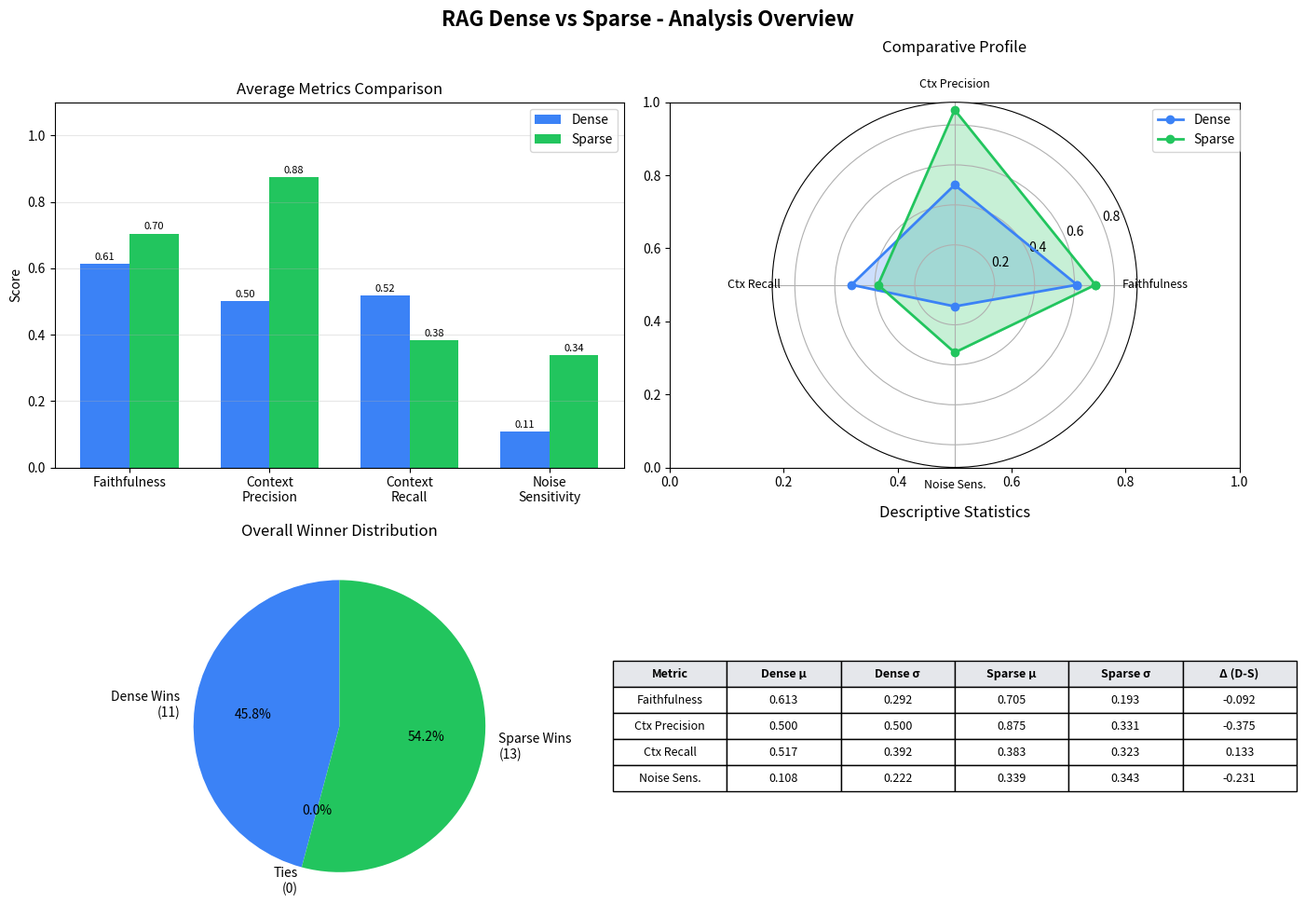
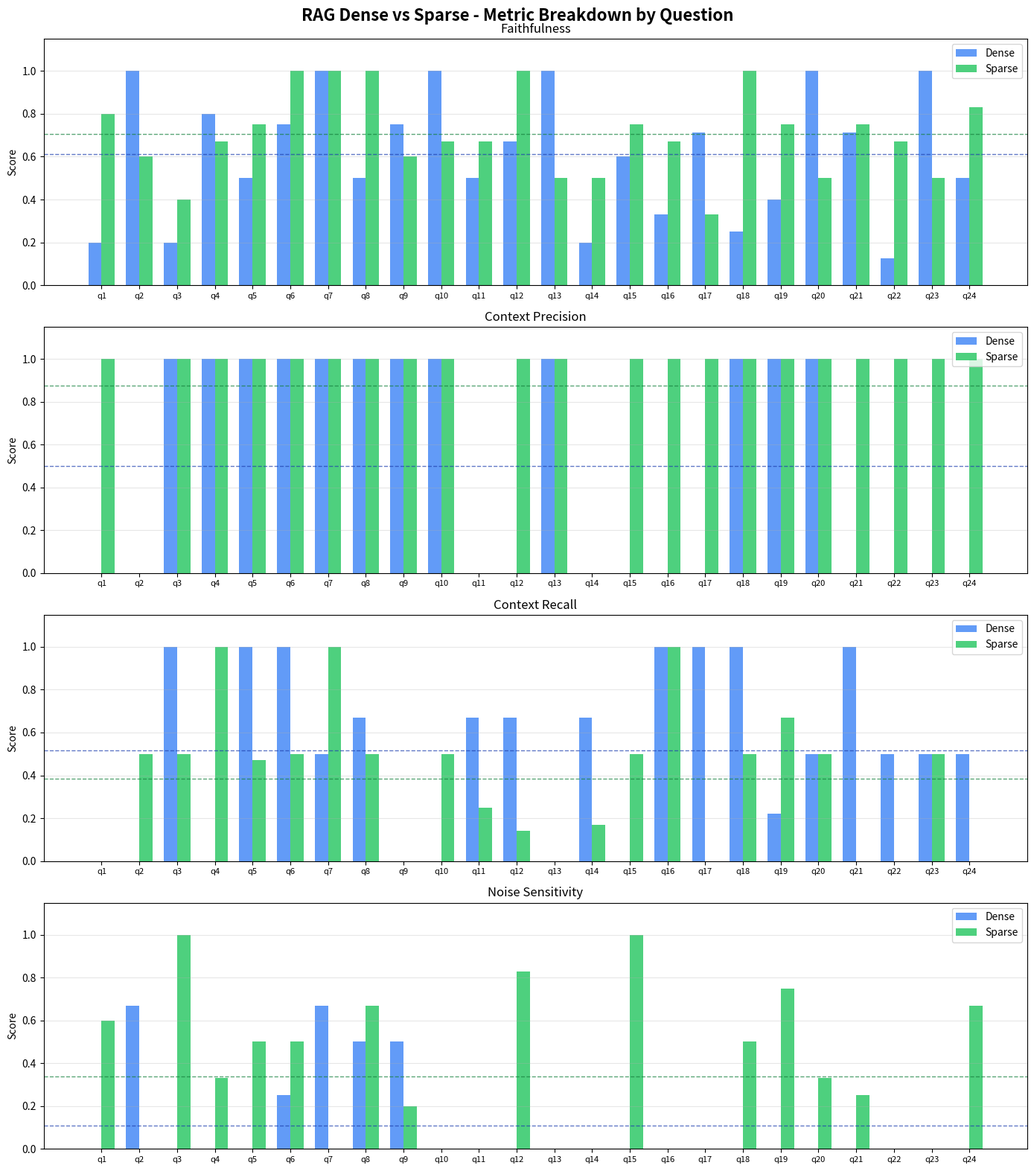
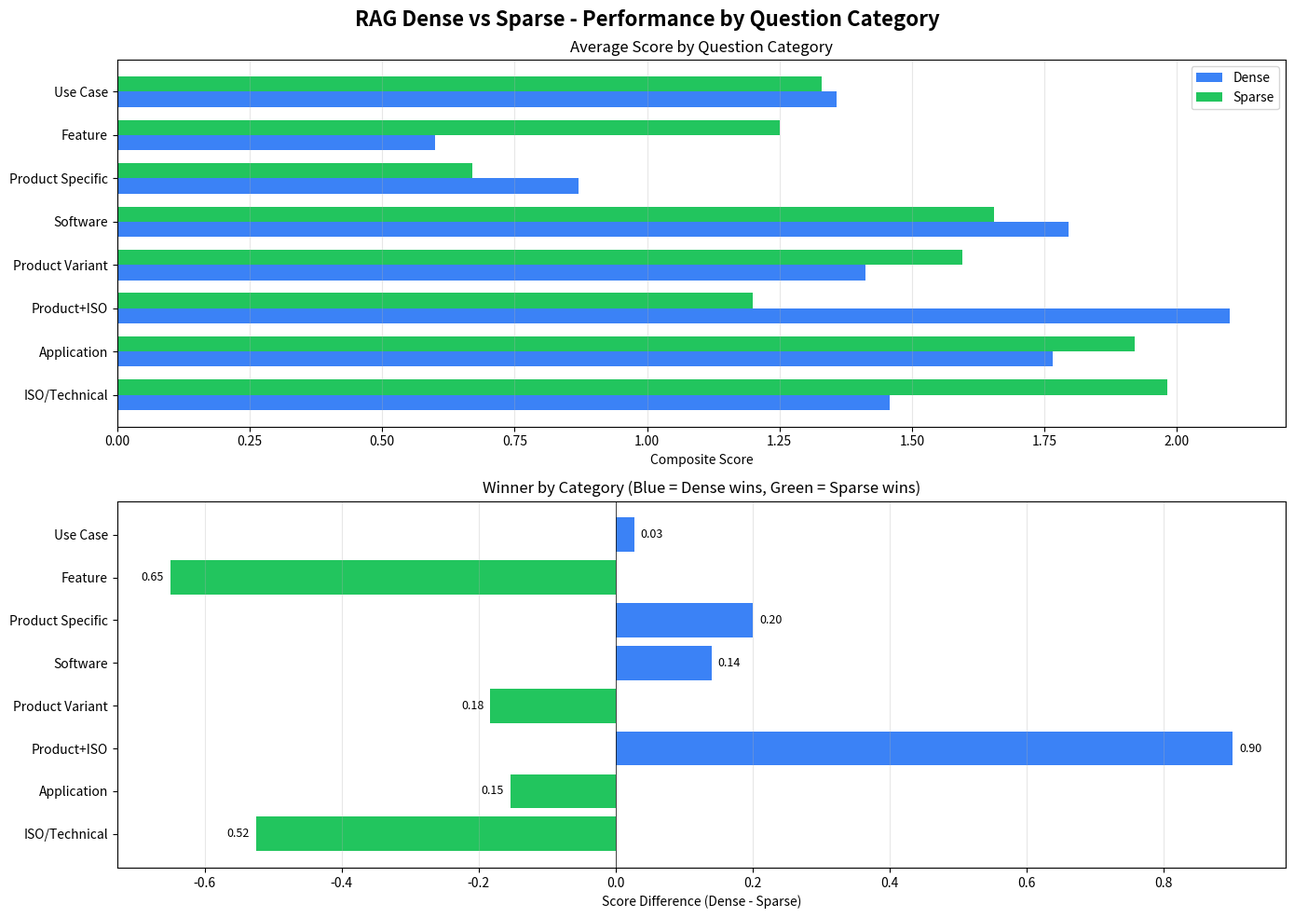
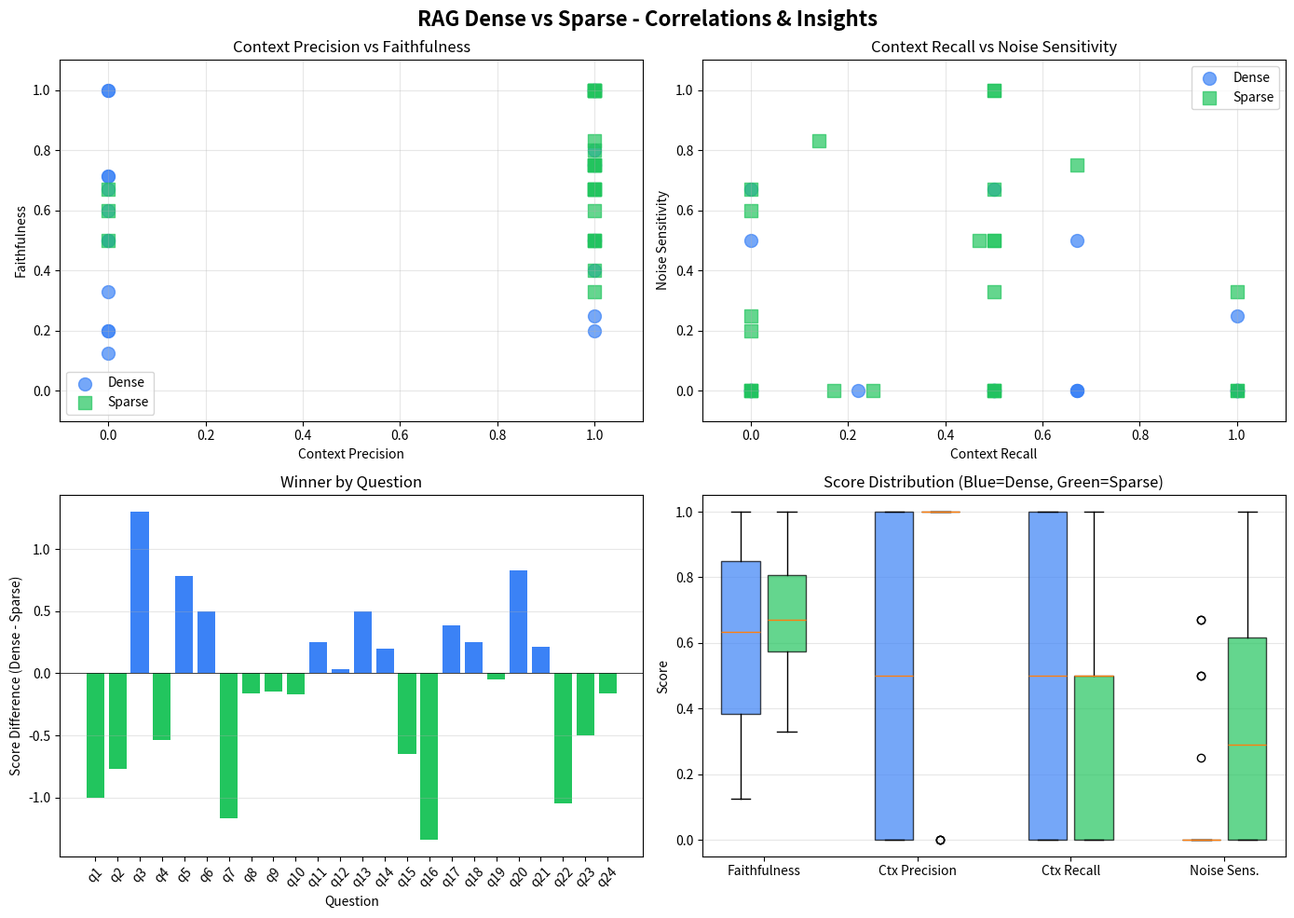

Source code (Python) for these figures, in order:
import matplotlib.pyplot as plt
import numpy as np
from matplotlib.backends.backend_pdf import PdfPages

# =============================================================================
# DATA
# =============================================================================
questions = ['q1','q2','q3','q4','q5','q6','q7','q8','q9','q10','q11','q12',
             'q13','q14','q15','q16','q17','q18','q19','q20','q21','q22','q23','q24']

faithfulness_dense = [0.2,1,0.2,0.8,0.5,0.75,1,0.5,0.75,1,0.5,0.67,1,0.2,0.6,0.33,0.714,0.25,0.4,1,0.714,0.125,1,0.5]
faithfulness_sparse = [0.8,0.6,0.4,0.67,0.75,1,1,1,0.6,0.67,0.67,1,0.5,0.5,0.75,0.67,0.33,1,0.75,0.5,0.75,0.67,0.5,0.83]

context_precision_dense = [0,0,1,1,1,1,1,1,1,1,0,0,1,0,0,0,0,1,1,1,0,0,0,0]
context_precision_sparse = [1,0,1,1,1,1,1,1,1,1,0,1,1,0,1,1,1,1,1,1,1,1,1,1]

context_recall_dense = [0,0,1,0,1,1,0.5,0.67,0,0,0.67,0.67,0,0.67,0,1,1,1,0.22,0.5,1,0.5,0.5,0.5]
context_recall_sparse = [0,0.5,0.5,1,0.47,0.5,1,0.5,0,0.5,0.25,0.14,0,0.17,0.5,1,0,0.5,0.67,0.5,0,0,0.5,0]

# Original data from your table - please verify these values match your source
noise_sensitivity_dense = [0,0.67,0,0,0,0.25,0.67,0.5,0.5,0,0,0,0,0,0,0,0,0,0,0,0,0,0,0]
noise_sensitivity_sparse = [0.6,0,1,0.33,0.5,0.5,0,0.67,0.2,0,0,0.83,0,0,1,0,0,0.5,0.75,0.33,0.25,0,0,0.67]

# Verify all arrays have 24 elements
assert len(questions) == 24, f"questions has {len(questions)} elements"
assert len(faithfulness_dense) == 24, f"faithfulness_dense has {len(faithfulness_dense)} elements"
assert len(faithfulness_sparse) == 24, f"faithfulness_sparse has {len(faithfulness_sparse)} elements"
assert len(context_precision_dense) == 24, f"context_precision_dense has {len(context_precision_dense)} elements"
assert len(context_precision_sparse) == 24, f"context_precision_sparse has {len(context_precision_sparse)} elements"
assert len(context_recall_dense) == 24, f"context_recall_dense has {len(context_recall_dense)} elements"
assert len(context_recall_sparse) == 24, f"context_recall_sparse has {len(context_recall_sparse)} elements"
assert len(noise_sensitivity_dense) == 24, f"noise_sensitivity_dense has {len(noise_sensitivity_dense)} elements"
assert len(noise_sensitivity_sparse) == 24, f"noise_sensitivity_sparse has {len(noise_sensitivity_sparse)} elements"

question_categories = {
    'q1': "ISO/Technical", 'q2': "Application", 'q3': "Product+ISO", 'q4': "ISO/Technical",
    'q5': "ISO/Technical", 'q6': "Application", 'q7': "Application", 'q8': "Application",
    'q9': "Product Variant", 'q10': "Product Variant", 'q11': "Product Variant", 'q12': "Software",
    'q13': "Product+ISO", 'q14': "Product Specific", 'q15': "Feature", 'q16': "ISO/Technical",
    'q17': "Product Variant", 'q18': "Software", 'q19': "Product Variant", 'q20': "Application",
    'q21': "Use Case", 'q22': "Product Variant", 'q23': "Product Variant", 'q24': "Use Case"
}

question_texts = {
    'q1': "ISO standards room acoustics/speech intelligibility",
    'q2': "Façade sound insulation testing",
    'q3': "Calibrated speech intelligibility with DIRAC",
    'q4': "ISO 3382 room acoustics measurements",
    'q5': "ISO 9612 workplace noise exposure",
    'q6': "Environmental noise complaints investigation",
    'q7': "Exhaust noise in vehicles",
    'q8': "Toys and machinery noise emissions",
    'q9': "HBK 2255 long-term environmental monitoring",
    'q10': "HBK 2255 workplace noise ISO 9612",
    'q11': "HBK 2255 sound insulation testing",
    'q12': "Software module isolating noise events",
    'q13': "Loudspeaker airborne sound insulation",
    'q14': "Amplifier for OmniPower concert halls",
    'q15': "Amplifier remote control mobile device",
    'q16': "ISO 3382 reverberation time office buildings",
    'q17': "B&K 2245 sound power measurements",
    'q18': "B&K 2245 ISO 3744 software",
    'q19': "B&K 2245 environmental noise surveys",
    'q20': "Roadside exhaust noise enforcement",
    'q21': "Quick spot checks urban environments",
    'q22': "HBK 2255 basic environmental monitoring",
    'q23': "HBK 2255 environmental + calibrator",
    'q24': "Community noise monitoring mobile app"
}

# =============================================================================
# HELPER FUNCTIONS
# =============================================================================
def calc_avg(arr):
    return np.mean(arr)

def calc_std(arr):
    return np.std(arr)

def get_totals(i):
    dense = faithfulness_dense[i] + context_precision_dense[i] + context_recall_dense[i] - noise_sensitivity_dense[i]
    sparse = faithfulness_sparse[i] + context_precision_sparse[i] + context_recall_sparse[i] - noise_sensitivity_sparse[i]
    return dense, sparse

# =============================================================================
# CREATE PDF
# =============================================================================
with PdfPages('rag_dense_vs_sparse_analysis.pdf') as pdf:
    
    # =========================================================================
    # PAGE 1: OVERVIEW
    # =========================================================================
    fig, axes = plt.subplots(2, 2, figsize=(14, 10))
    fig.suptitle('RAG Dense vs Sparse - Analysis Overview', fontsize=16, fontweight='bold')
    
    # 1.1 Average Metrics Bar Chart
    ax1 = axes[0, 0]
    metrics = ['Faithfulness', 'Context\nPrecision', 'Context\nRecall', 'Noise\nSensitivity']
    dense_avgs = [calc_avg(faithfulness_dense), calc_avg(context_precision_dense), 
                  calc_avg(context_recall_dense), calc_avg(noise_sensitivity_dense)]
    sparse_avgs = [calc_avg(faithfulness_sparse), calc_avg(context_precision_sparse),
                   calc_avg(context_recall_sparse), calc_avg(noise_sensitivity_sparse)]
    
    x = np.arange(len(metrics))
    width = 0.35
    bars1 = ax1.bar(x - width/2, dense_avgs, width, label='Dense', color='#3b82f6')
    bars2 = ax1.bar(x + width/2, sparse_avgs, width, label='Sparse', color='#22c55e')
    ax1.set_ylabel('Score')
    ax1.set_title('Average Metrics Comparison')
    ax1.set_xticks(x)
    ax1.set_xticklabels(metrics)
    ax1.legend()
    ax1.set_ylim(0, 1.1)
    ax1.grid(axis='y', alpha=0.3)
    
    for bar in bars1:
        h = bar.get_height()
        ax1.annotate(f'{h:.2f}', xy=(bar.get_x() + bar.get_width()/2, h),
                    xytext=(0, 3), textcoords="offset points", ha='center', fontsize=8)
    for bar in bars2:
        h = bar.get_height()
        ax1.annotate(f'{h:.2f}', xy=(bar.get_x() + bar.get_width()/2, h),
                    xytext=(0, 3), textcoords="offset points", ha='center', fontsize=8)
    
    # 1.2 Radar Chart
    ax2 = plt.subplot(2, 2, 2, projection='polar')
    categories_radar = ['Faithfulness', 'Ctx Precision', 'Ctx Recall', 'Noise Sens.']
    N = len(categories_radar)
    angles = [n / float(N) * 2 * np.pi for n in range(N)]
    angles += angles[:1]
    
    dense_vals = dense_avgs + [dense_avgs[0]]
    sparse_vals = sparse_avgs + [sparse_avgs[0]]
    
    ax2.plot(angles, dense_vals, 'o-', linewidth=2, label='Dense', color='#3b82f6')
    ax2.fill(angles, dense_vals, alpha=0.25, color='#3b82f6')
    ax2.plot(angles, sparse_vals, 'o-', linewidth=2, label='Sparse', color='#22c55e')
    ax2.fill(angles, sparse_vals, alpha=0.25, color='#22c55e')
    ax2.set_xticks(angles[:-1])
    ax2.set_xticklabels(categories_radar, fontsize=9)
    ax2.set_title('Comparative Profile', pad=20)
    ax2.legend(loc='upper right', bbox_to_anchor=(1.3, 1))
    
    # 1.3 Win Count Pie
    ax3 = axes[1, 0]
    win_dense, win_sparse, tie = 0, 0, 0
    for i in range(len(questions)):
        d, s = get_totals(i)
        if d > s: win_dense += 1
        elif s > d: win_sparse += 1
        else: tie += 1
    
    colors = ['#3b82f6', '#9ca3af', '#22c55e']
    sizes = [win_dense, tie, win_sparse]
    labels = [f'Dense Wins\n({win_dense})', f'Ties\n({tie})', f'Sparse Wins\n({win_sparse})']
    ax3.pie(sizes, labels=labels, colors=colors, autopct='%1.1f%%', startangle=90)
    ax3.set_title('Overall Winner Distribution')
    
    # 1.4 Statistics Table
    ax4 = axes[1, 1]
    ax4.axis('off')
    table_data = [
        ['Metric', 'Dense μ', 'Dense σ', 'Sparse μ', 'Sparse σ', 'Δ (D-S)'],
        ['Faithfulness', f'{calc_avg(faithfulness_dense):.3f}', f'{calc_std(faithfulness_dense):.3f}',
         f'{calc_avg(faithfulness_sparse):.3f}', f'{calc_std(faithfulness_sparse):.3f}',
         f'{calc_avg(faithfulness_dense)-calc_avg(faithfulness_sparse):.3f}'],
        ['Ctx Precision', f'{calc_avg(context_precision_dense):.3f}', f'{calc_std(context_precision_dense):.3f}',
         f'{calc_avg(context_precision_sparse):.3f}', f'{calc_std(context_precision_sparse):.3f}',
         f'{calc_avg(context_precision_dense)-calc_avg(context_precision_sparse):.3f}'],
        ['Ctx Recall', f'{calc_avg(context_recall_dense):.3f}', f'{calc_std(context_recall_dense):.3f}',
         f'{calc_avg(context_recall_sparse):.3f}', f'{calc_std(context_recall_sparse):.3f}',
         f'{calc_avg(context_recall_dense)-calc_avg(context_recall_sparse):.3f}'],
        ['Noise Sens.', f'{calc_avg(noise_sensitivity_dense):.3f}', f'{calc_std(noise_sensitivity_dense):.3f}',
         f'{calc_avg(noise_sensitivity_sparse):.3f}', f'{calc_std(noise_sensitivity_sparse):.3f}',
         f'{calc_avg(noise_sensitivity_dense)-calc_avg(noise_sensitivity_sparse):.3f}'],
    ]
    table = ax4.table(cellText=table_data, loc='center', cellLoc='center')
    table.auto_set_font_size(False)
    table.set_fontsize(9)
    table.scale(1.2, 1.5)
    for i in range(6):
        table[(0, i)].set_facecolor('#e5e7eb')
        table[(0, i)].set_text_props(fontweight='bold')
    ax4.set_title('Descriptive Statistics', pad=20)
    
    plt.tight_layout()
    pdf.savefig(fig)
    plt.close()
    
    # =========================================================================
    # PAGE 2: INDIVIDUAL METRICS
    # =========================================================================
    fig, axes = plt.subplots(4, 1, figsize=(14, 16))
    fig.suptitle('RAG Dense vs Sparse - Metric Breakdown by Question', fontsize=16, fontweight='bold')
    
    metrics_data = [
        ('Faithfulness', faithfulness_dense, faithfulness_sparse),
        ('Context Precision', context_precision_dense, context_precision_sparse),
        ('Context Recall', context_recall_dense, context_recall_sparse),
        ('Noise Sensitivity', noise_sensitivity_dense, noise_sensitivity_sparse)
    ]
    
    x = np.arange(len(questions))
    width = 0.35
    
    for idx, (title, dense_data, sparse_data) in enumerate(metrics_data):
        ax = axes[idx]
        ax.bar(x - width/2, dense_data, width, label='Dense', color='#3b82f6', alpha=0.8)
        ax.bar(x + width/2, sparse_data, width, label='Sparse', color='#22c55e', alpha=0.8)
        ax.set_ylabel('Score')
        ax.set_title(title)
        ax.set_xticks(x)
        ax.set_xticklabels(questions, fontsize=8)
        ax.legend(loc='upper right')
        ax.set_ylim(0, 1.15)
        ax.grid(axis='y', alpha=0.3)
        ax.axhline(y=calc_avg(dense_data), color='#1e40af', linestyle='--', alpha=0.7, linewidth=1)
        ax.axhline(y=calc_avg(sparse_data), color='#15803d', linestyle='--', alpha=0.7, linewidth=1)
    
    plt.tight_layout()
    pdf.savefig(fig)
    plt.close()
    
    # =========================================================================
    # PAGE 3: CATEGORY ANALYSIS
    # =========================================================================
    fig, axes = plt.subplots(2, 1, figsize=(14, 10))
    fig.suptitle('RAG Dense vs Sparse - Performance by Question Category', fontsize=16, fontweight='bold')
    
    category_scores = {}
    for q, cat in question_categories.items():
        if cat not in category_scores:
            category_scores[cat] = {'dense': [], 'sparse': []}
        i = questions.index(q)
        d, s = get_totals(i)
        category_scores[cat]['dense'].append(d)
        category_scores[cat]['sparse'].append(s)
    
    categories = list(category_scores.keys())
    dense_cat_avgs = [np.mean(category_scores[c]['dense']) for c in categories]
    sparse_cat_avgs = [np.mean(category_scores[c]['sparse']) for c in categories]
    
    # 3.1 Category Bar Chart
    ax1 = axes[0]
    y = np.arange(len(categories))
    height = 0.35
    ax1.barh(y - height/2, dense_cat_avgs, height, label='Dense', color='#3b82f6')
    ax1.barh(y + height/2, sparse_cat_avgs, height, label='Sparse', color='#22c55e')
    ax1.set_xlabel('Composite Score')
    ax1.set_title('Average Score by Question Category')
    ax1.set_yticks(y)
    ax1.set_yticklabels(categories)
    ax1.legend()
    ax1.grid(axis='x', alpha=0.3)
    
    # 3.2 Winner by Category
    ax2 = axes[1]
    differences = [d - s for d, s in zip(dense_cat_avgs, sparse_cat_avgs)]
    colors = ['#3b82f6' if d > 0 else '#22c55e' for d in differences]
    
    bars = ax2.barh(categories, differences, color=colors)
    ax2.axvline(x=0, color='black', linewidth=0.5)
    ax2.set_xlabel('Score Difference (Dense - Sparse)')
    ax2.set_title('Winner by Category (Blue = Dense wins, Green = Sparse wins)')
    ax2.grid(axis='x', alpha=0.3)
    
    for bar, diff in zip(bars, differences):
        w = bar.get_width()
        ax2.annotate(f'{abs(diff):.2f}',
                    xy=(w, bar.get_y() + bar.get_height()/2),
                    xytext=(5 if w >= 0 else -5, 0),
                    textcoords="offset points",
                    ha='left' if w >= 0 else 'right', va='center', fontsize=9)
    
    plt.tight_layout()
    pdf.savefig(fig)
    plt.close()
    
    # =========================================================================
    # PAGE 4: CORRELATIONS & INSIGHTS
    # =========================================================================
    fig, axes = plt.subplots(2, 2, figsize=(14, 10))
    fig.suptitle('RAG Dense vs Sparse - Correlations & Insights', fontsize=16, fontweight='bold')
    
    # 4.1 Precision vs Faithfulness
    ax1 = axes[0, 0]
    ax1.scatter(context_precision_dense, faithfulness_dense, c='#3b82f6', label='Dense', alpha=0.7, s=100)
    ax1.scatter(context_precision_sparse, faithfulness_sparse, c='#22c55e', label='Sparse', alpha=0.7, s=100, marker='s')
    ax1.set_xlabel('Context Precision')
    ax1.set_ylabel('Faithfulness')
    ax1.set_title('Context Precision vs Faithfulness')
    ax1.legend()
    ax1.grid(alpha=0.3)
    ax1.set_xlim(-0.1, 1.1)
    ax1.set_ylim(-0.1, 1.1)
    
    # 4.2 Recall vs Noise
    ax2 = axes[0, 1]
    ax2.scatter(context_recall_dense, noise_sensitivity_dense, c='#3b82f6', label='Dense', alpha=0.7, s=100)
    ax2.scatter(context_recall_sparse, noise_sensitivity_sparse, c='#22c55e', label='Sparse', alpha=0.7, s=100, marker='s')
    ax2.set_xlabel('Context Recall')
    ax2.set_ylabel('Noise Sensitivity')
    ax2.set_title('Context Recall vs Noise Sensitivity')
    ax2.legend()
    ax2.grid(alpha=0.3)
    ax2.set_xlim(-0.1, 1.1)
    ax2.set_ylim(-0.1, 1.1)
    
    # 4.3 Winner by Question
    ax3 = axes[1, 0]
    dense_totals = [get_totals(i)[0] for i in range(len(questions))]
    sparse_totals = [get_totals(i)[1] for i in range(len(questions))]
    diffs = [d - s for d, s in zip(dense_totals, sparse_totals)]
    colors = ['#3b82f6' if d > 0 else '#22c55e' for d in diffs]
    
    ax3.bar(questions, diffs, color=colors)
    ax3.axhline(y=0, color='black', linewidth=0.5)
    ax3.set_xlabel('Question')
    ax3.set_ylabel('Score Difference (Dense - Sparse)')
    ax3.set_title('Winner by Question')
    ax3.tick_params(axis='x', rotation=45)
    ax3.grid(axis='y', alpha=0.3)
    
    # 4.4 Box Plot
    ax4 = axes[1, 1]
    bp_data = [
        faithfulness_dense, faithfulness_sparse,
        context_precision_dense, context_precision_sparse,
        context_recall_dense, context_recall_sparse,
        noise_sensitivity_dense, noise_sensitivity_sparse
    ]
    positions = [1, 1.6, 3, 3.6, 5, 5.6, 7, 7.6]
    bp = ax4.boxplot(bp_data, positions=positions, widths=0.5, patch_artist=True)
    colors_bp = ['#3b82f6', '#22c55e'] * 4
    for patch, color in zip(bp['boxes'], colors_bp):
        patch.set_facecolor(color)
        patch.set_alpha(0.7)
    ax4.set_xticks([1.3, 3.3, 5.3, 7.3])
    ax4.set_xticklabels(['Faithfulness', 'Ctx Precision', 'Ctx Recall', 'Noise Sens.'])
    ax4.set_ylabel('Score')
    ax4.set_title('Score Distribution (Blue=Dense, Green=Sparse)')
    ax4.grid(axis='y', alpha=0.3)
    
    plt.tight_layout()
    pdf.savefig(fig)
    plt.close()
    
    # =========================================================================
    # PAGE 5: DETAILED RESULTS TABLE
    # =========================================================================
    fig, ax = plt.subplots(figsize=(14, 12))
    fig.suptitle('RAG Dense vs Sparse - Detailed Results Table', fontsize=16, fontweight='bold')
    ax.axis('off')
    
    table_data = [['Q', 'Category', 'Faith D/S', 'Prec D/S', 'Rec D/S', 'Noise D/S', 'Total D/S', 'Win']]
    
    for i, q in enumerate(questions):
        d_tot, s_tot = get_totals(i)
        winner = 'D' if d_tot > s_tot else 'S' if s_tot > d_tot else '='
        table_data.append([
            q, question_categories[q][:12],
            f'{faithfulness_dense[i]:.2f}/{faithfulness_sparse[i]:.2f}',
            f'{context_precision_dense[i]:.0f}/{context_precision_sparse[i]:.0f}',
            f'{context_recall_dense[i]:.2f}/{context_recall_sparse[i]:.2f}',
            f'{noise_sensitivity_dense[i]:.2f}/{noise_sensitivity_sparse[i]:.2f}',
            f'{d_tot:.2f}/{s_tot:.2f}', winner
        ])
    
    table = ax.table(cellText=table_data, loc='center', cellLoc='center')
    table.auto_set_font_size(False)
    table.set_fontsize(8)
    table.scale(1.2, 1.2)
    
    for i in range(8):
        table[(0, i)].set_facecolor('#374151')
        table[(0, i)].set_text_props(color='white', fontweight='bold')
    
    for i in range(1, len(table_data)):
        winner = table_data[i][-1]
        if winner == 'D':
            table[(i, 7)].set_facecolor('#dbeafe')
        elif winner == 'S':
            table[(i, 7)].set_facecolor('#dcfce7')
    
    plt.tight_layout()
    pdf.savefig(fig)
    plt.close()
    
    # =========================================================================
    # PAGE 6: QUESTION DETAILS
    # =========================================================================
    fig, ax = plt.subplots(figsize=(14, 14))
    fig.suptitle('RAG Dense vs Sparse - Question Details', fontsize=16, fontweight='bold')
    ax.axis('off')
    
    table_data = [['Q', 'Question Text', 'Category']]
    for q in questions:
        table_data.append([q, question_texts[q][:50], question_categories[q]])
    
    table = ax.table(cellText=table_data, loc='center', cellLoc='left')
    table.auto_set_font_size(False)
    table.set_fontsize(8)
    table.scale(1.2, 1.1)
    
    for i in range(3):
        table[(0, i)].set_facecolor('#374151')
        table[(0, i)].set_text_props(color='white', fontweight='bold')
    
    plt.tight_layout()
    pdf.savefig(fig)
    plt.close()

print("✅ PDF generated: rag_dense_vs_sparse_analysis.pdf")
print(f"\nSummary:")
print(f"  - Dense wins: {win_dense} questions")
print(f"  - Sparse wins: {win_sparse} questions")
print(f"  - Ties: {tie} questions")
